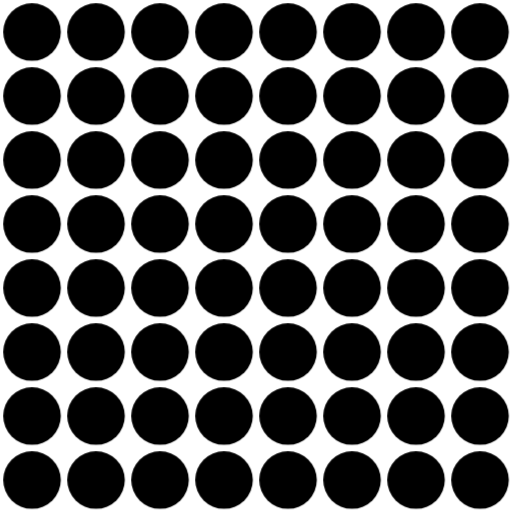
t = 0.00 s
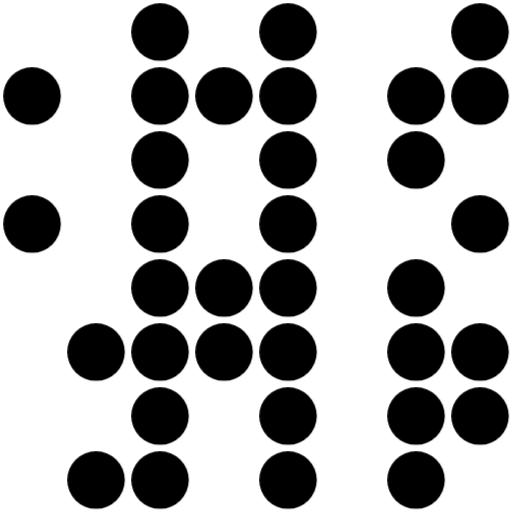
t = 1.20 s
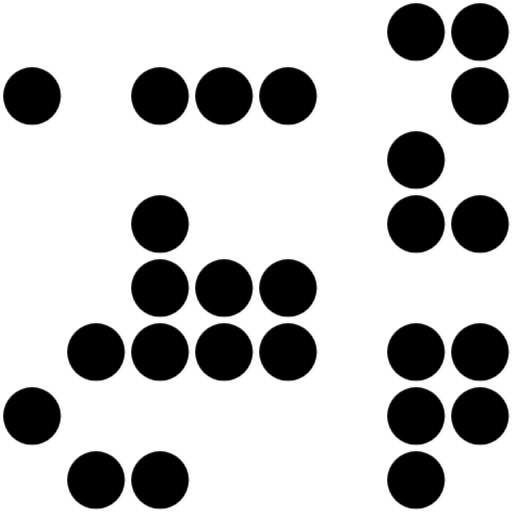
t = 1.35 s
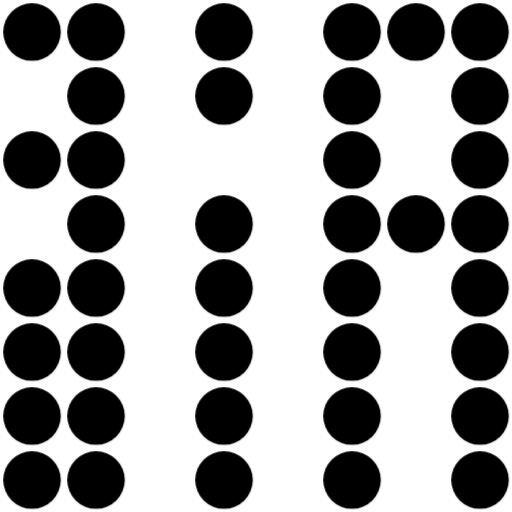
t = 1.50 s
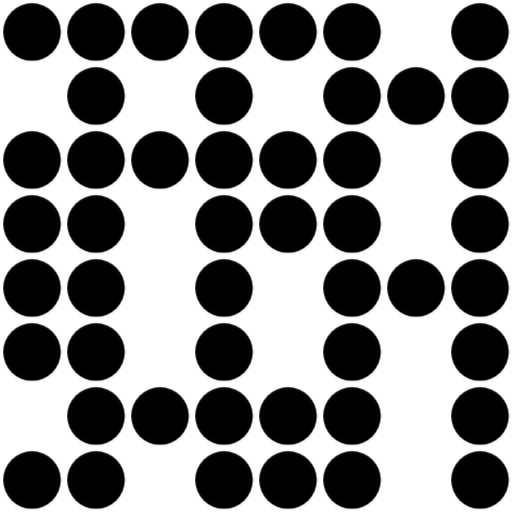
t = 1.65 s
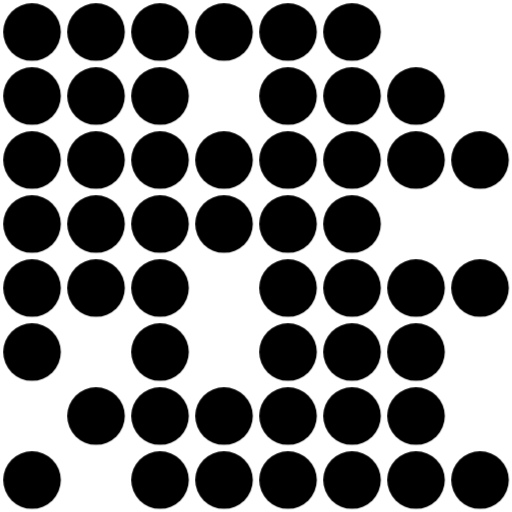
t = 1.95 s

The animated SVG that drew these frames (rendered in a browser with its animation timeline set to each time). Animation: 1 CSS @keyframes rule; one cycle of 2.40 s, repeats indefinitely.

<svg viewBox="0 0 32 32" xmlns="http://www.w3.org/2000/svg" style="background: transparent">
  <style>
    .macro-grid-pixel-shape { fill: currentColor; pointer-events: none; }
    /* Cell periods and phases share a 200ms cadence while keeping varied flicker. */
    .macro-grid-pixel {
      animation: macro-grid-flick 0.8s step-end infinite;
      animation-play-state: var(--animation-play-state, running);
    }
    @keyframes macro-grid-flick {
      0%, 100% { opacity: 1; }
      50% { opacity: 0; }
    }
    @media (prefers-reduced-motion: reduce) {
      .macro-grid-pixel { animation: none; }
    }
  </style>

  <defs>
    <rect id="pixel" width="3.6" height="3.6" class="macro-grid-pixel-shape" rx="5" ry="5" />
  </defs>

  <!-- Row 0 -->
  <use href="#pixel" x="0.2"  y="0.2"  class="macro-grid-pixel" style="animation-duration: 1.2s; animation-delay: 0.2s"/>
  <use href="#pixel" x="4.2"  y="0.2"  class="macro-grid-pixel" style="animation-duration: 1.2s; animation-delay: 0.2s"/>
  <use href="#pixel" x="8.2"  y="0.2"  class="macro-grid-pixel" style="animation-duration: 0.8s; animation-delay: 0.0s"/>
  <use href="#pixel" x="12.2" y="0.2"  class="macro-grid-pixel" style="animation-duration: 1.2s; animation-delay: 0.2s"/>
  <use href="#pixel" x="16.2" y="0.2"  class="macro-grid-pixel" style="animation-duration: 0.8s; animation-delay: 0.0s"/>
  <use href="#pixel" x="20.2" y="0.2"  class="macro-grid-pixel" style="animation-duration: 1.2s; animation-delay: 0.2s"/>
  <use href="#pixel" x="24.2" y="0.2"  class="macro-grid-pixel" style="animation-duration: 0.8s; animation-delay: 0.4s"/>
  <use href="#pixel" x="28.2" y="0.2"  class="macro-grid-pixel" style="animation-duration: 1.2s; animation-delay: 0.0s"/>

  <!-- Row 1 -->
  <use href="#pixel" x="0.2"  y="4.2"  class="macro-grid-pixel" style="animation-duration: 0.8s; animation-delay: 0.2s"/>
  <use href="#pixel" x="4.2"  y="4.2"  class="macro-grid-pixel" style="animation-duration: 1.2s; animation-delay: 0.2s"/>
  <use href="#pixel" x="8.2"  y="4.2"  class="macro-grid-pixel" style="animation-duration: 0.8s; animation-delay: 0.2s"/>
  <use href="#pixel" x="12.2" y="4.2"  class="macro-grid-pixel" style="animation-duration: 1.2s; animation-delay: 0.0s"/>
  <use href="#pixel" x="16.2" y="4.2"  class="macro-grid-pixel" style="animation-duration: 0.8s; animation-delay: 0.2s"/>
  <use href="#pixel" x="20.2" y="4.2"  class="macro-grid-pixel" style="animation-duration: 1.2s; animation-delay: 0.2s"/>
  <use href="#pixel" x="24.2" y="4.2"  class="macro-grid-pixel" style="animation-duration: 0.8s; animation-delay: 0.0s"/>
  <use href="#pixel" x="28.2" y="4.2"  class="macro-grid-pixel" style="animation-duration: 1.2s; animation-delay: 0.0s"/>

  <!-- Row 2 -->
  <use href="#pixel" x="0.2"  y="8.2"  class="macro-grid-pixel" style="animation-duration: 1.2s; animation-delay: 0.2s"/>
  <use href="#pixel" x="4.2"  y="8.2"  class="macro-grid-pixel" style="animation-duration: 1.2s; animation-delay: 0.2s"/>
  <use href="#pixel" x="8.2"  y="8.2"  class="macro-grid-pixel" style="animation-duration: 0.8s; animation-delay: 0.0s"/>
  <use href="#pixel" x="12.2" y="8.2"  class="macro-grid-pixel" style="animation-duration: 1.2s; animation-delay: 0.4s"/>
  <use href="#pixel" x="16.2" y="8.2"  class="macro-grid-pixel" style="animation-duration: 0.8s; animation-delay: 0.0s"/>
  <use href="#pixel" x="20.2" y="8.2"  class="macro-grid-pixel" style="animation-duration: 1.2s; animation-delay: 0.2s"/>
  <use href="#pixel" x="24.2" y="8.2"  class="macro-grid-pixel" style="animation-duration: 0.8s; animation-delay: 0.2s"/>
  <use href="#pixel" x="28.2" y="8.2"  class="macro-grid-pixel" style="animation-duration: 1.2s; animation-delay: 0.2s"/>

  <!-- Row 3 -->
  <use href="#pixel" x="0.2"  y="12.2" class="macro-grid-pixel" style="animation-duration: 0.8s; animation-delay: 0.0s"/>
  <use href="#pixel" x="4.2"  y="12.2" class="macro-grid-pixel" style="animation-duration: 1.2s; animation-delay: 0.2s"/>
  <use href="#pixel" x="8.2"  y="12.2" class="macro-grid-pixel" style="animation-duration: 0.8s; animation-delay: 0.2s"/>
  <use href="#pixel" x="12.2" y="12.2" class="macro-grid-pixel" style="animation-duration: 1.2s; animation-delay: 0.2s"/>
  <use href="#pixel" x="16.2" y="12.2" class="macro-grid-pixel" style="animation-duration: 0.8s; animation-delay: 0.0s"/>
  <use href="#pixel" x="20.2" y="12.2" class="macro-grid-pixel" style="animation-duration: 1.2s; animation-delay: 0.2s"/>
  <use href="#pixel" x="24.2" y="12.2" class="macro-grid-pixel" style="animation-duration: 0.8s; animation-delay: 0.4s"/>
  <use href="#pixel" x="28.2" y="12.2" class="macro-grid-pixel" style="animation-duration: 1.2s; animation-delay: 0.0s"/>

  <!-- Row 4 -->
  <use href="#pixel" x="0.2"  y="16.2" class="macro-grid-pixel" style="animation-duration: 1.2s; animation-delay: 0.2s"/>
  <use href="#pixel" x="4.2"  y="16.2" class="macro-grid-pixel" style="animation-duration: 1.2s; animation-delay: 0.2s"/>
  <use href="#pixel" x="8.2"  y="16.2" class="macro-grid-pixel" style="animation-duration: 0.8s; animation-delay: 0.2s"/>
  <use href="#pixel" x="12.2" y="16.2" class="macro-grid-pixel" style="animation-duration: 1.2s; animation-delay: 0.0s"/>
  <use href="#pixel" x="16.2" y="16.2" class="macro-grid-pixel" style="animation-duration: 0.8s; animation-delay: 0.2s"/>
  <use href="#pixel" x="20.2" y="16.2" class="macro-grid-pixel" style="animation-duration: 1.2s; animation-delay: 0.2s"/>
  <use href="#pixel" x="24.2" y="16.2" class="macro-grid-pixel" style="animation-duration: 0.8s; animation-delay: 0.0s"/>
  <use href="#pixel" x="28.2" y="16.2" class="macro-grid-pixel" style="animation-duration: 1.2s; animation-delay: 0.2s"/>

  <!-- Row 5 -->
  <use href="#pixel" x="0.2"  y="20.2" class="macro-grid-pixel" style="animation-duration: 1.2s; animation-delay: 0.2s"/>
  <use href="#pixel" x="4.2"  y="20.2" class="macro-grid-pixel" style="animation-duration: 1.2s; animation-delay: 0.0s"/>
  <use href="#pixel" x="8.2"  y="20.2" class="macro-grid-pixel" style="animation-duration: 0.8s; animation-delay: 0.2s"/>
  <use href="#pixel" x="12.2" y="20.2" class="macro-grid-pixel" style="animation-duration: 1.2s; animation-delay: 0.0s"/>
  <use href="#pixel" x="16.2" y="20.2" class="macro-grid-pixel" style="animation-duration: 0.8s; animation-delay: 0.2s"/>
  <use href="#pixel" x="20.2" y="20.2" class="macro-grid-pixel" style="animation-duration: 1.2s; animation-delay: 0.2s"/>
  <use href="#pixel" x="24.2" y="20.2" class="macro-grid-pixel" style="animation-duration: 0.8s; animation-delay: 0.2s"/>
  <use href="#pixel" x="28.2" y="20.2" class="macro-grid-pixel" style="animation-duration: 1.2s; animation-delay: 0.0s"/>

  <!-- Row 6 -->
  <use href="#pixel" x="0.2"  y="24.2" class="macro-grid-pixel" style="animation-duration: 0.8s; animation-delay: 0.4s"/>
  <use href="#pixel" x="4.2"  y="24.2" class="macro-grid-pixel" style="animation-duration: 1.2s; animation-delay: 0.2s"/>
  <use href="#pixel" x="8.2"  y="24.2" class="macro-grid-pixel" style="animation-duration: 0.8s; animation-delay: 0.0s"/>
  <use href="#pixel" x="12.2" y="24.2" class="macro-grid-pixel" style="animation-duration: 1.2s; animation-delay: 0.2s"/>
  <use href="#pixel" x="16.2" y="24.2" class="macro-grid-pixel" style="animation-duration: 0.8s; animation-delay: 0.0s"/>
  <use href="#pixel" x="20.2" y="24.2" class="macro-grid-pixel" style="animation-duration: 1.2s; animation-delay: 0.2s"/>
  <use href="#pixel" x="24.2" y="24.2" class="macro-grid-pixel" style="animation-duration: 0.8s; animation-delay: 0.2s"/>
  <use href="#pixel" x="28.2" y="24.2" class="macro-grid-pixel" style="animation-duration: 1.2s; animation-delay: 0.0s"/>

  <!-- Row 7 -->
  <use href="#pixel" x="0.2"  y="28.2" class="macro-grid-pixel" style="animation-duration: 1.2s; animation-delay: 0.2s"/>
  <use href="#pixel" x="4.2"  y="28.2" class="macro-grid-pixel" style="animation-duration: 1.2s; animation-delay: 0.0s"/>
  <use href="#pixel" x="8.2"  y="28.2" class="macro-grid-pixel" style="animation-duration: 0.8s; animation-delay: 0.2s"/>
  <use href="#pixel" x="12.2" y="28.2" class="macro-grid-pixel" style="animation-duration: 1.2s; animation-delay: 0.2s"/>
  <use href="#pixel" x="16.2" y="28.2" class="macro-grid-pixel" style="animation-duration: 0.8s; animation-delay: 0.0s"/>
  <use href="#pixel" x="20.2" y="28.2" class="macro-grid-pixel" style="animation-duration: 1.2s; animation-delay: 0.2s"/>
  <use href="#pixel" x="24.2" y="28.2" class="macro-grid-pixel" style="animation-duration: 0.8s; animation-delay: 0.2s"/>
  <use href="#pixel" x="28.2" y="28.2" class="macro-grid-pixel" style="animation-duration: 1.2s; animation-delay: 0.2s"/>
</svg>
